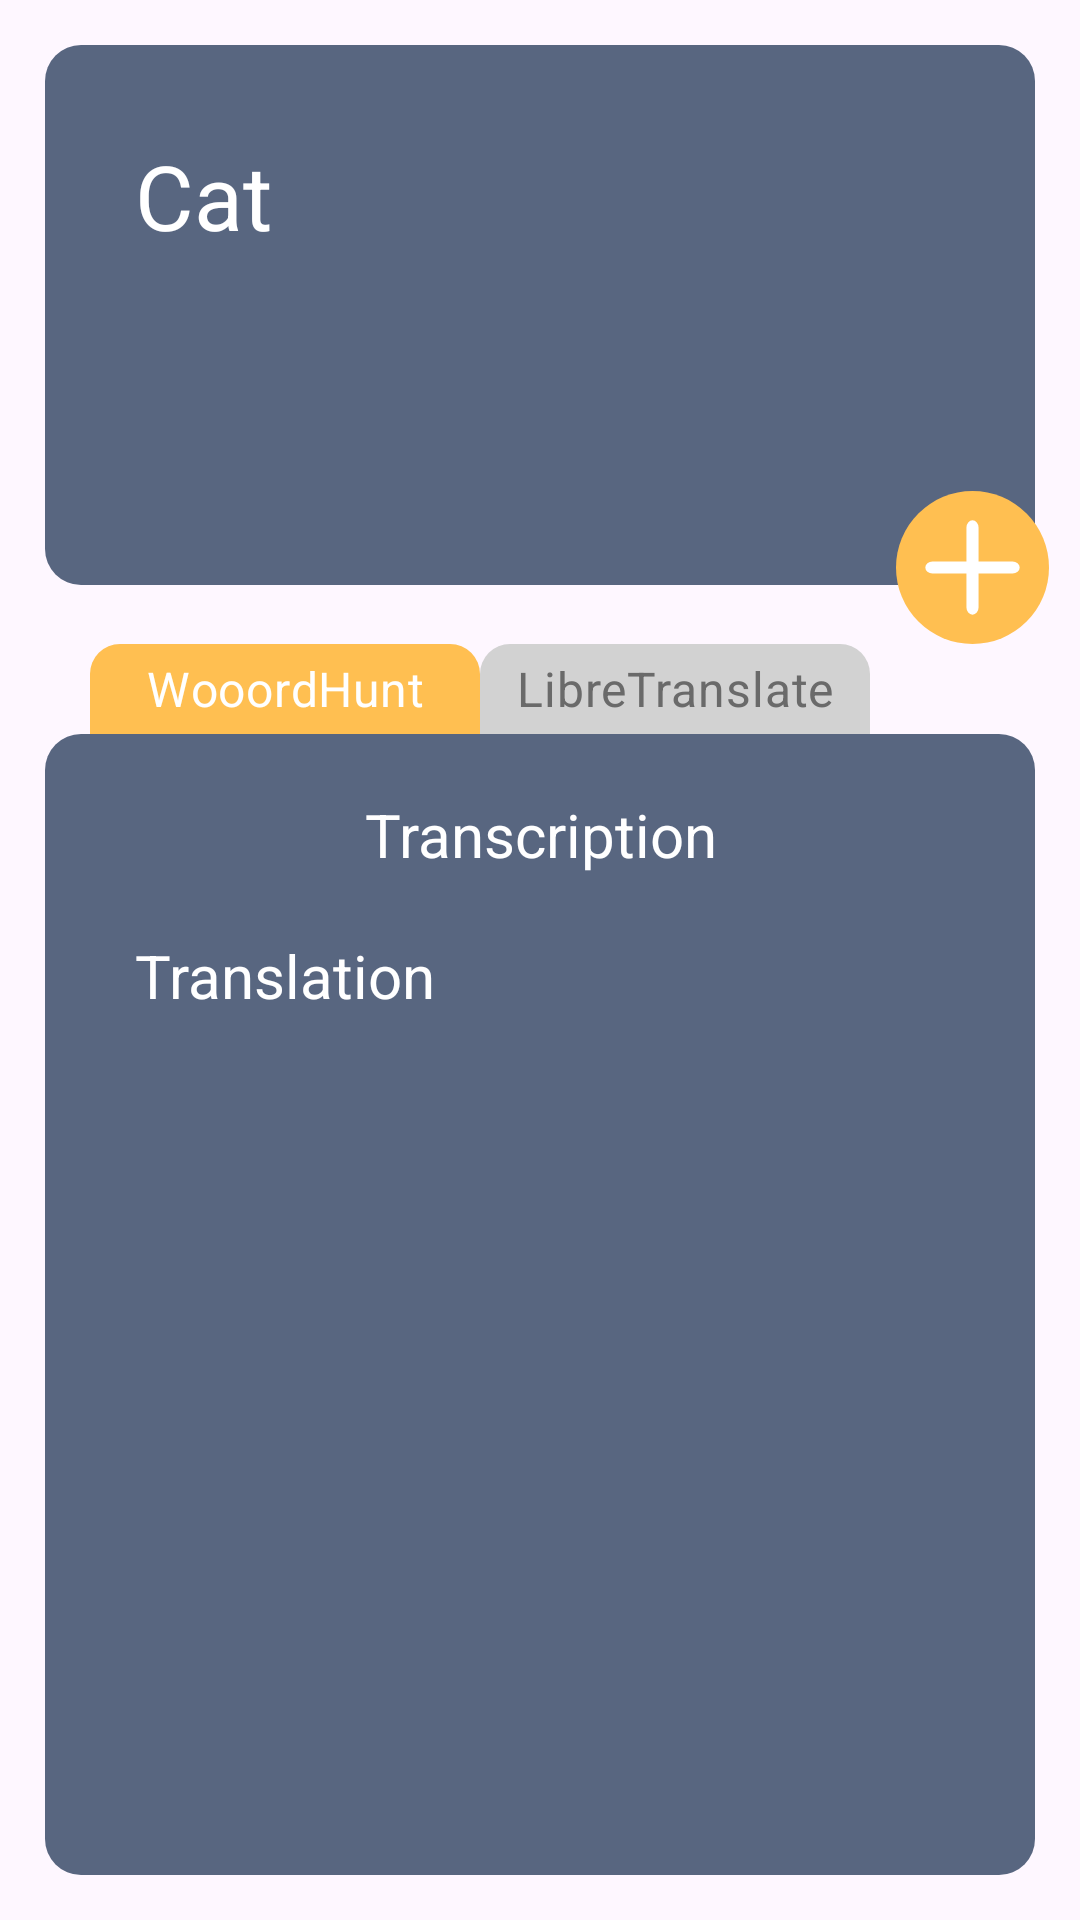

The Android layout XML behind this screen, and the referenced resources:
<!-- AndroidManifest.xml: application theme Theme.EnWords -->
<!-- res/layout/fragment_home.xml -->
<?xml version="1.0" encoding="utf-8"?>
<LinearLayout xmlns:android="http://schemas.android.com/apk/res/android"
    xmlns:tools="http://schemas.android.com/tools"
    android:layout_width="match_parent"
    android:layout_height="match_parent"
    xmlns:app="http://schemas.android.com/apk/res-auto"
    android:orientation="vertical"
    android:gravity="center_horizontal"
    tools:context=".HomeFr">

    <androidx.constraintlayout.widget.ConstraintLayout
        android:layout_width="match_parent"
        android:layout_height="wrap_content"
        >
        <EditText
            android:id="@+id/txt_input"
            android:layout_width="match_parent"
            android:layout_height="180dp"

            app:layout_constraintTop_toTopOf="parent"
            android:gravity="start"

            android:textSize="30sp"
            android:hint="@string/temp_hint"
            android:autofillHints="name"
            android:inputType="textMultiLine"

            android:layout_marginHorizontal="15dp"
            android:layout_marginTop="15dp"
            android:padding="30dp"

            android:background="@drawable/shape_word_background"
            android:textColor="@color/white"
            android:textColorHint="@color/white"
            android:textCursorDrawable="@color/white"
            />

        <ImageButton
            android:id="@+id/btn_add"
            android:layout_width="wrap_content"
            android:layout_height="wrap_content"

            app:layout_constraintRight_toRightOf="@+id/txt_input"
            app:layout_constraintBottom_toBottomOf="@+id/txt_input"

            android:src="@drawable/icon_add_word"
            android:contentDescription="@string/temp_btn_add"

            android:padding="0dp"
            android:layout_marginEnd="-5dp"
            android:layout_marginBottom="-20dp"


            android:backgroundTint="#00FFFFFF"
            />
    </androidx.constraintlayout.widget.ConstraintLayout>

    <RadioGroup
        android:id="@+id/rgrp_tl"
        android:layout_width="match_parent"
        android:layout_height="wrap_content"
        android:orientation="horizontal"
        android:checkedButton="@id/btn_wh"
        android:paddingHorizontal="30dp"
        >
        <RadioButton
            android:id="@+id/btn_wh"
            android:layout_width="130dp"
            android:layout_height="30dp"

            android:button="@null"

            android:text="@string/tl_wh"
            android:textSize="16sp"
            android:gravity="center"

            android:background="@drawable/selector_btn_tl"
            android:textColor="@color/white"
            />
        <RadioButton
            android:id="@+id/btn_libre"
            android:layout_width="130dp"
            android:layout_height="30dp"

            android:button="@null"

            android:text="@string/tl_libre"
            android:textSize="16sp"
            android:gravity="center"

            android:background="@drawable/selector_btn_tl"
            android:textColor="@color/dark_gray"
            />
    </RadioGroup>

    <LinearLayout
        android:layout_width="match_parent"
        android:layout_height="match_parent"
        android:orientation="vertical"

        android:layout_marginHorizontal="15dp"
        android:layout_marginBottom="15dp"

        android:background="@drawable/shape_word_background"
        >
        <TextView
            android:id="@+id/txt_tc"
            android:layout_width="match_parent"
            android:layout_height="wrap_content"

            android:gravity="center"

            android:textSize="20sp"
            android:text="@string/temp_tc"
            android:freezesText="true"

            android:layout_marginVertical="20dp"

            android:textColor="@color/white"
            />

        <ScrollView
            android:layout_width="match_parent"
            android:layout_height="match_parent"

            >

            <TextView
                android:id="@+id/txt_tl"
                android:layout_width="match_parent"
                android:layout_height="wrap_content"

                android:freezesText="true"

                android:gravity="start"
                android:paddingHorizontal="30dp"
                android:text="@string/temp_tl"

                android:textColor="@color/white"

                android:textSize="20sp" />
        </ScrollView>
    </LinearLayout>


</LinearLayout>
<!-- resources referenced by this layout -->
<resources>
  <color name="dark_gray">#6A6A6A</color>
  <color name="white">#FFFFFFFF</color>
  <!-- drawable icon_add_word (drawable) -->
  <vector xmlns:android="http://schemas.android.com/apk/res/android"
      android:width="51.136dp"
      android:height="51.136dp"
      android:viewportWidth="51.136"
      android:viewportHeight="51.136">
    <path
        android:pathData="M25.568,25.568m-25.568,0a25.568,25.568 0,1 1,51.136 0a25.568,25.568 0,1 1,-51.136 0"
        android:strokeWidth="0.264583"
        android:fillColor="#ffbf51"/>
    <path
        android:pathData="M25.568,9.793L25.568,9.793A2.025,2.405 0,0 1,27.593 12.198L27.593,38.939A2.025,2.405 0,0 1,25.568 41.343L25.568,41.343A2.025,2.405 0,0 1,23.544 38.939L23.544,12.198A2.025,2.405 0,0 1,25.568 9.793z"
        android:strokeWidth="0.288358"
        android:fillColor="#ffffff"/>
    <path
        android:pathData="M41.343,25.568L41.343,25.568A2.025,2.405 90,0 1,38.939 27.593L12.198,27.593A2.025,2.405 90,0 1,9.793 25.568L9.793,25.568A2.025,2.405 90,0 1,12.198 23.544L38.939,23.544A2.025,2.405 90,0 1,41.343 25.568z"
        android:strokeWidth="0.288358"
        android:fillColor="#ffffff"/>
  </vector>
  <!-- drawable selector_btn_tl (drawable) -->
  <?xml version="1.0" encoding="utf-8"?>
  <selector xmlns:android="http://schemas.android.com/apk/res/android">
      <item android:drawable="@drawable/shape_btn_selected" android:state_checked="true"/>
      <item android:drawable="@drawable/shape_btn_normal" android:state_checked="false"/>
  </selector>
  <!-- drawable shape_word_background (drawable) -->
  <?xml version="1.0" encoding="utf-8"?>
  <shape xmlns:android="http://schemas.android.com/apk/res/android"
      android:shape="rectangle">
      <solid
          android:color="@color/primary"
          />
      <corners
          android:radius="12dp"
          />
  </shape>
  <string name="temp_btn_add">Add</string>
  <string name="temp_hint">Cat</string>
  <string name="temp_tc">Transcription</string>
  <string name="temp_tl">Translation</string>
  <string name="tl_libre">LibreTranslate</string>
  <string name="tl_wh">WooordHunt</string>
  <style name="Theme.EnWords" parent="Base.Theme.EnWords" />
  <!-- drawable shape_btn_selected (drawable) -->
  <?xml version="1.0" encoding="utf-8"?>
  <shape xmlns:android="http://schemas.android.com/apk/res/android"
      android:shape="rectangle">
      <solid android:color="@color/orange"/>
      <corners
          android:topLeftRadius="10dp"
          android:topRightRadius="10dp"
          />
  </shape>
  <!-- drawable shape_btn_normal (drawable) -->
  <?xml version="1.0" encoding="utf-8"?>
  <shape xmlns:android="http://schemas.android.com/apk/res/android"
      android:shape="rectangle">
      <solid android:color="@color/light_gray"/>
      <corners
          android:topLeftRadius="10dp"
          android:topRightRadius="10dp"
          />
  
  </shape>
  <color name="primary">@color/dark_blue</color>
  <style name="Base.Theme.EnWords" parent="Theme.Material3.DayNight.NoActionBar">
          <item name="colorPrimary">@color/primary</item>
          <item name="colorPrimaryDark">@color/primary_dark</item>
          <item name="fontFamily">@font/mplus_rounded1c_medium</item>
      </style>
  <color name="orange">#FFBF51</color>
  <color name="light_gray">#D2D2D2</color>
  <color name="dark_blue">#586680</color>
  <color name="primary_dark">@color/light_gray</color>
</resources>
